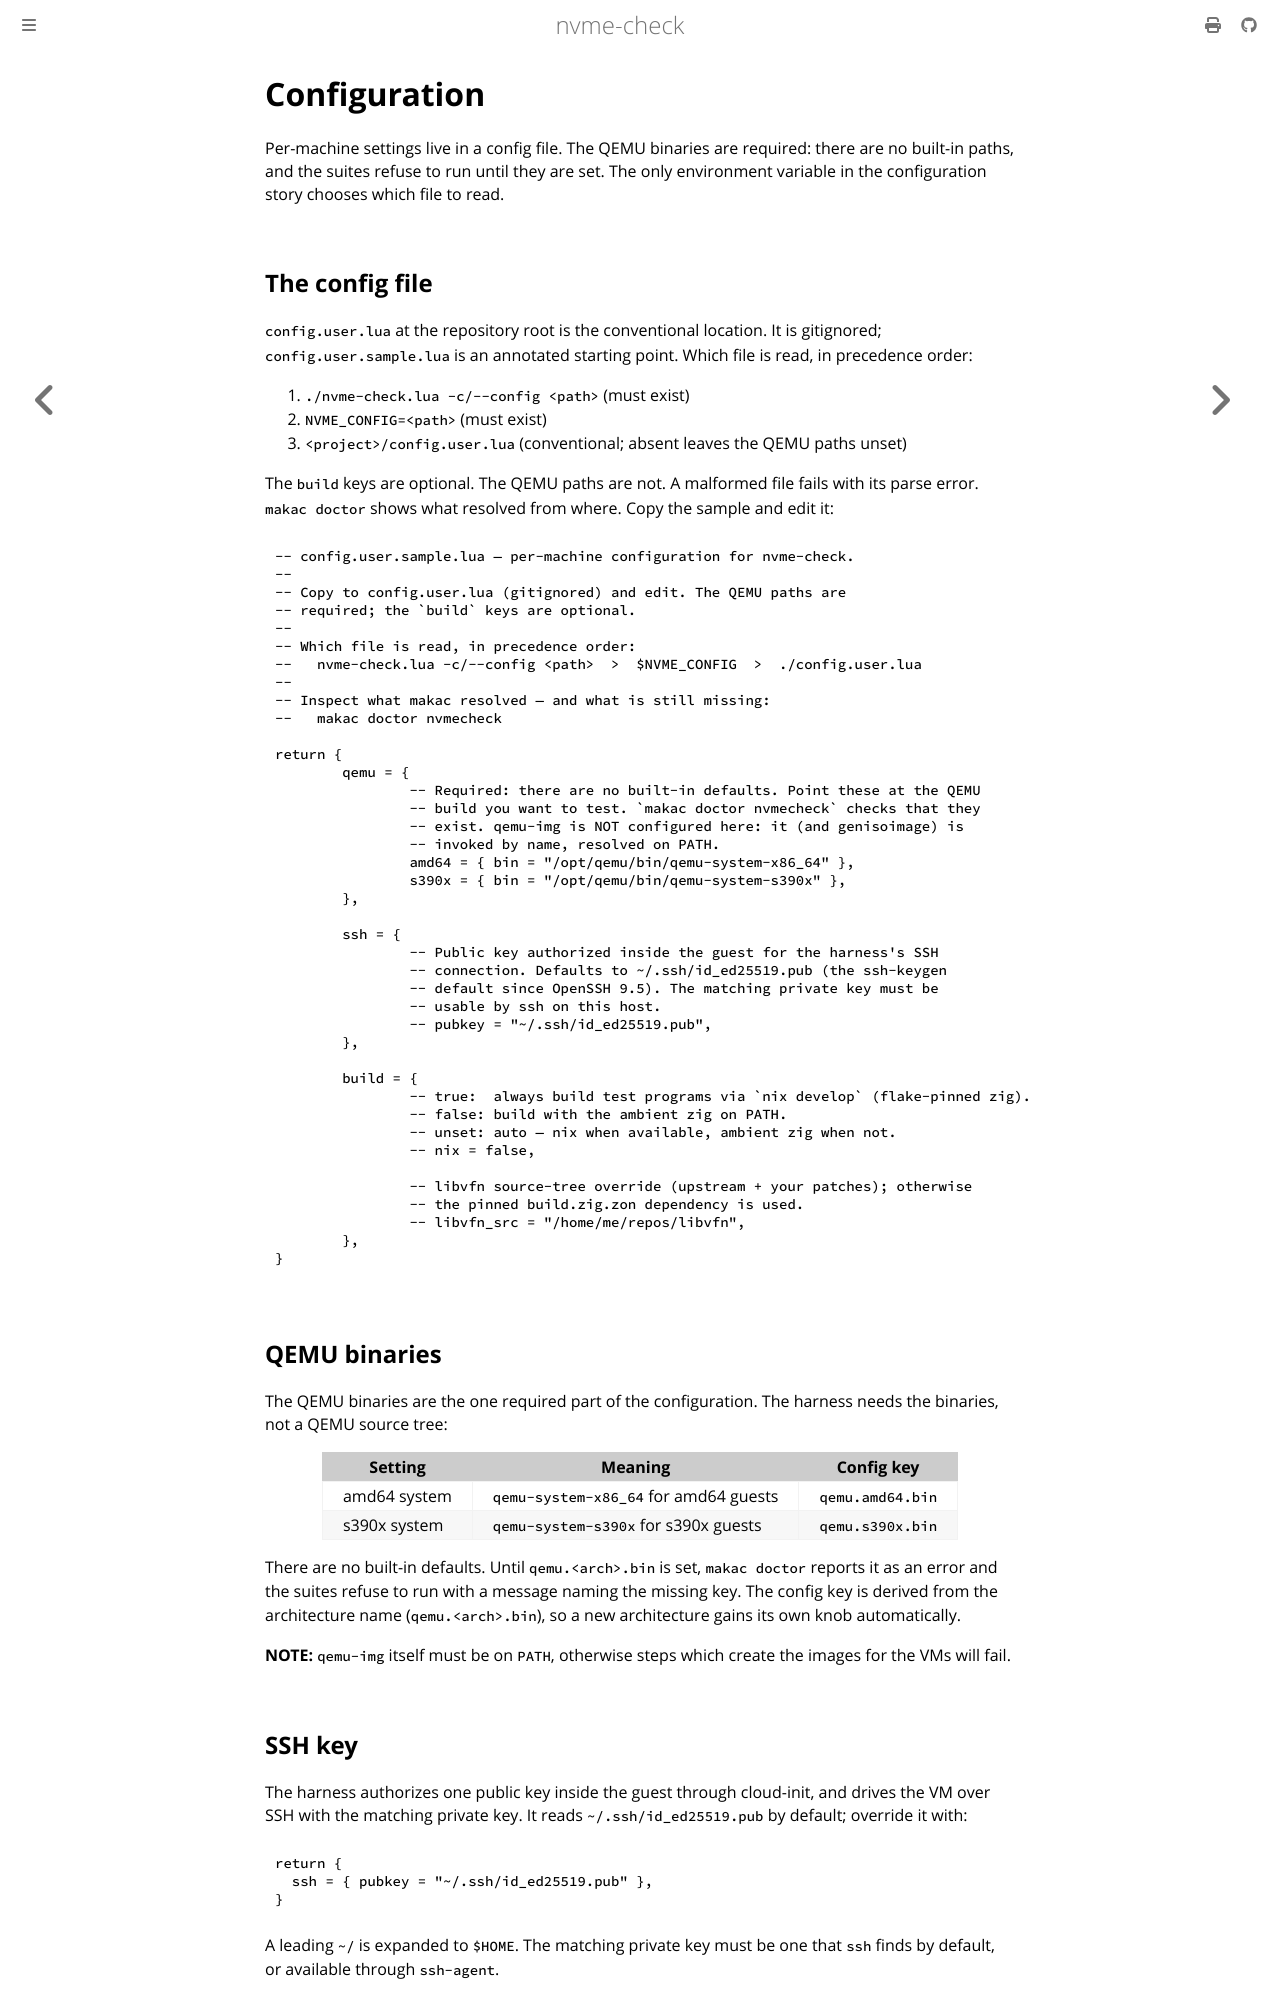

repository: jwdevantier/nvme-check · page: configuration.html · generator: mdbook

<!-- SPDX-FileCopyrightText: 2026 Jesper Wendel Devantier -->
<!-- SPDX-License-Identifier: BSD-2-Clause -->

# Configuration

Per-machine settings live in a config file. The QEMU binaries are required:
there are no built-in paths, and the suites refuse to run until they are set.
The only environment variable in the configuration story chooses which file to
read.

## The config file

`config.user.lua` at the repository root is the conventional location. It is
gitignored; `config.user.sample.lua` is an annotated starting point. Which file
is read, in precedence order:

1. `./nvme-check.lua -c/--config <path>` (must exist)
2. `NVME_CONFIG=<path>` (must exist)
3. `<project>/config.user.lua` (conventional; absent leaves the QEMU paths unset)

The `build` keys are optional. The QEMU paths are not. A malformed file fails
with its parse error. `makac doctor` shows what resolved from where. Copy the
sample and edit it:

```lua
{{#include ../../config.user.sample.lua}}
```

## QEMU binaries

The QEMU binaries are the one required part of the configuration. The harness
needs the binaries, not a QEMU source tree:

| Setting | Meaning | Config key |
|---|---|---|
| amd64 system | `qemu-system-x86_64` for amd64 guests | `qemu.amd64.bin` |
| s390x system | `qemu-system-s390x` for s390x guests | `qemu.s390x.bin` |

There are no built-in defaults. Until `qemu.<arch>.bin` is set, `makac doctor`
reports it as an error and the suites refuse to run with a message naming the
missing key. The config key is derived from the architecture name
(`qemu.<arch>.bin`), so a new architecture gains its own knob
automatically.

**NOTE:** `qemu-img` itself must be on `PATH`, otherwise steps which create
the images for the VMs will fail.

## SSH key

The harness authorizes one public key inside the guest through cloud-init, and
drives the VM over SSH with the matching private key. It reads
`~/.ssh/id_ed25519.pub` by default; override it with:

```lua
return {
  ssh = { pubkey = "~/.ssh/id_ed25519.pub" },
}
```

A leading `~/` is expanded to `$HOME`. The matching private key must be one
that `ssh` finds by default, or available through `ssh-agent`.
